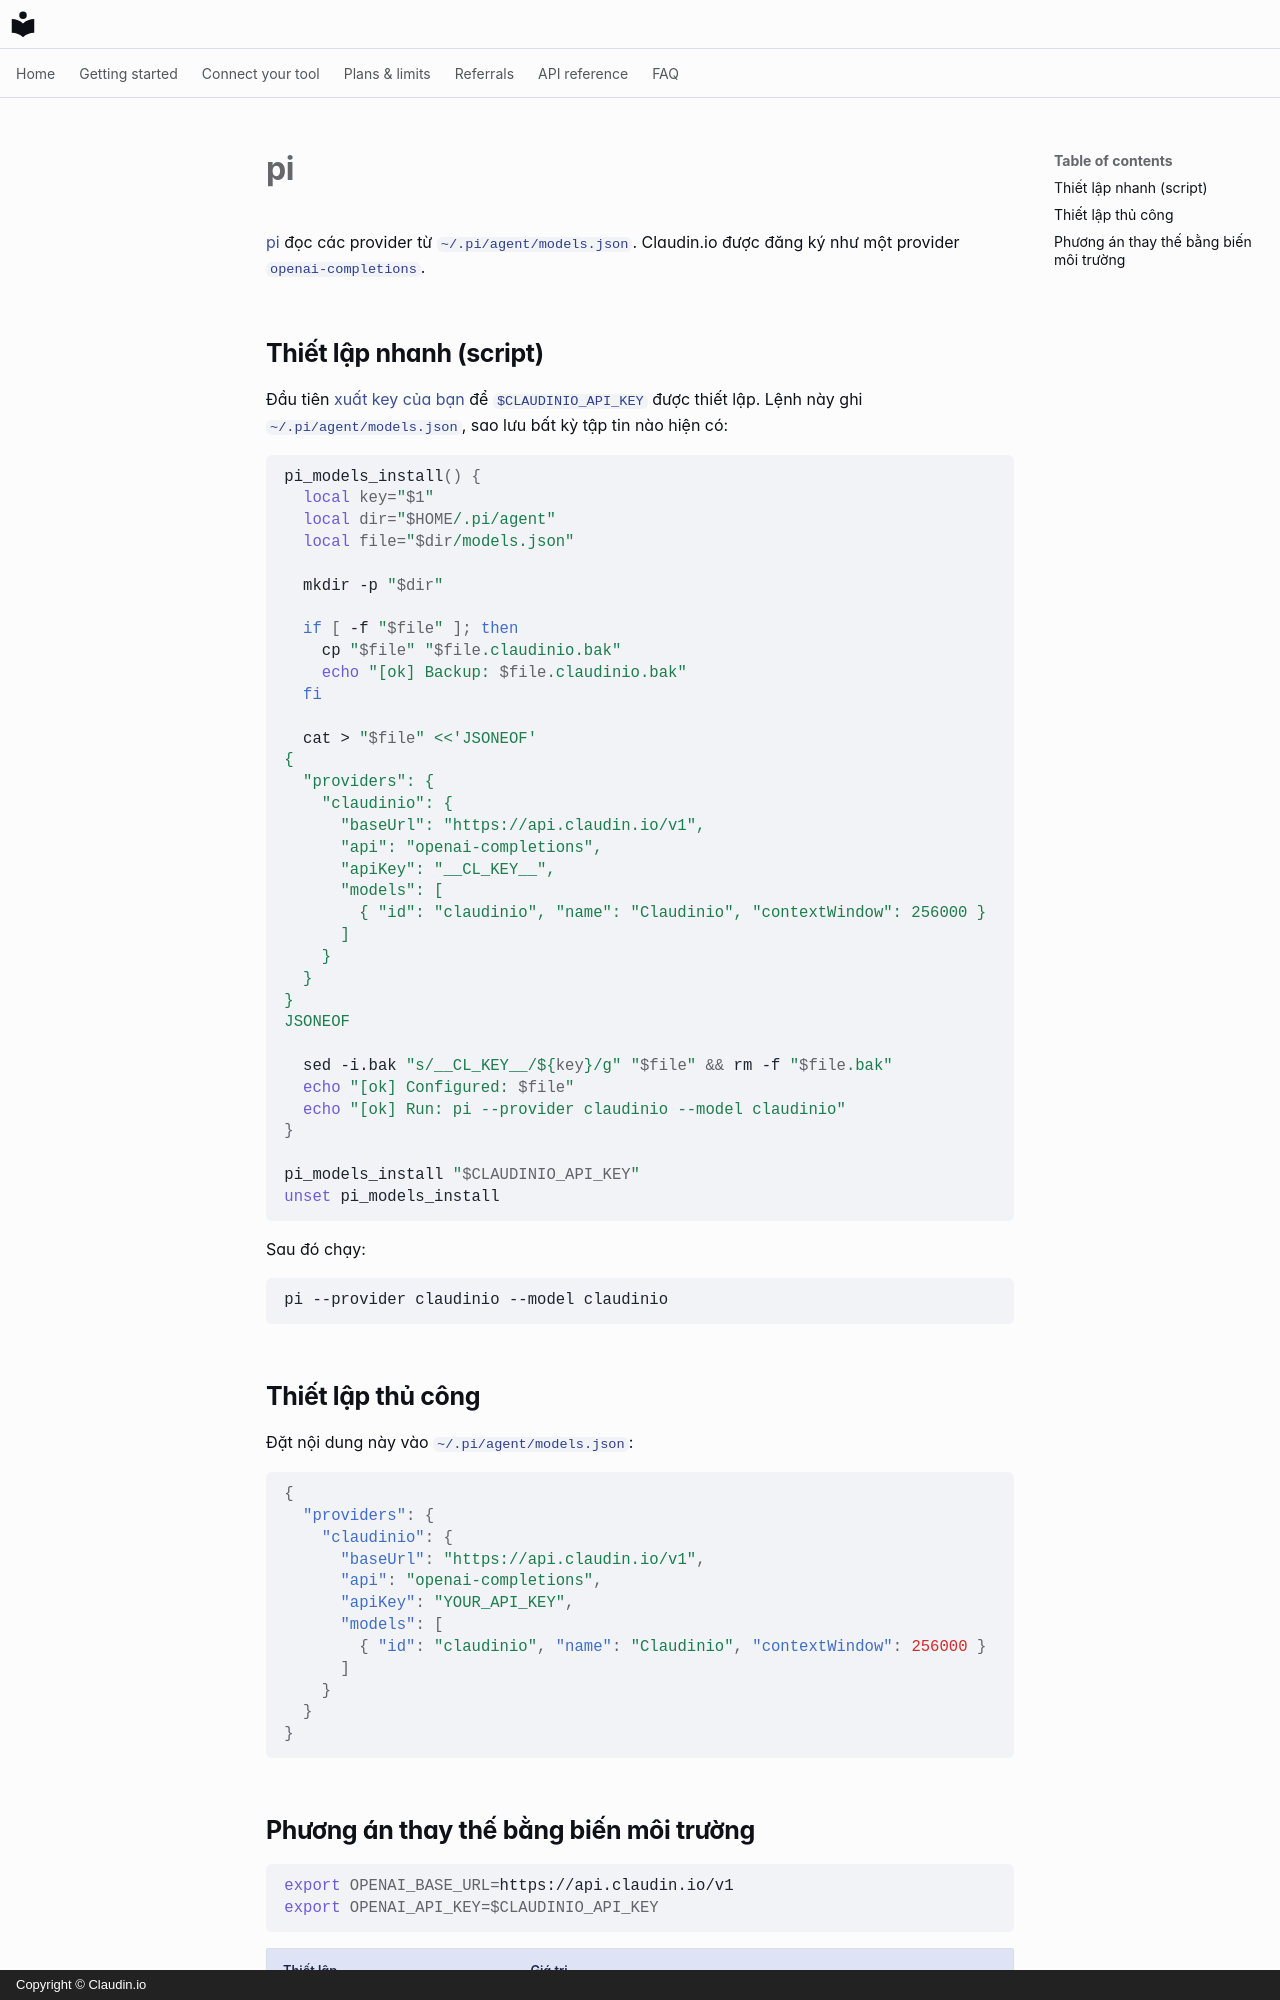

repository: claudin-io/docs · page: clients/pi.vi/index.html · generator: mkdocs · copyright: Copyright © Claudin.io

# pi

[pi](https://github.com/parallel-web/pi) đọc các provider từ
`~/.pi/agent/models.json`. Claudin.io được đăng ký như một provider
`openai-completions`.

## Thiết lập nhanh (script)

Đầu tiên [xuất key của bạn](../getting-started/set-your-key.md) để
`$CLAUDINIO_API_KEY` được thiết lập. Lệnh này ghi `~/.pi/agent/models.json`, sao lưu
bất kỳ tập tin nào hiện có:

```bash
pi_models_install() {
  local key="$1"
  local dir="$HOME/.pi/agent"
  local file="$dir/models.json"

  mkdir -p "$dir"

  if [ -f "$file" ]; then
    cp "$file" "$file.claudinio.bak"
    echo "[ok] Backup: $file.claudinio.bak"
  fi

  cat > "$file" <<'JSONEOF'
{
  "providers": {
    "claudinio": {
      "baseUrl": "https://api.claudin.io/v1",
      "api": "openai-completions",
      "apiKey": "__CL_KEY__",
      "models": [
        { "id": "claudinio", "name": "Claudinio", "contextWindow": 256000 }
      ]
    }
  }
}
JSONEOF

  sed -i.bak "s/__CL_KEY__/${key}/g" "$file" && rm -f "$file.bak"
  echo "[ok] Configured: $file"
  echo "[ok] Run: pi --provider claudinio --model claudinio"
}

pi_models_install "$CLAUDINIO_API_KEY"
unset pi_models_install
```

Sau đó chạy:

```bash
pi --provider claudinio --model claudinio
```

## Thiết lập thủ công

Đặt nội dung này vào `~/.pi/agent/models.json`:

```json
{
  "providers": {
    "claudinio": {
      "baseUrl": "https://api.claudin.io/v1",
      "api": "openai-completions",
      "apiKey": "YOUR_API_KEY",
      "models": [
        { "id": "claudinio", "name": "Claudinio", "contextWindow": 256000 }
      ]
    }
  }
}
```
